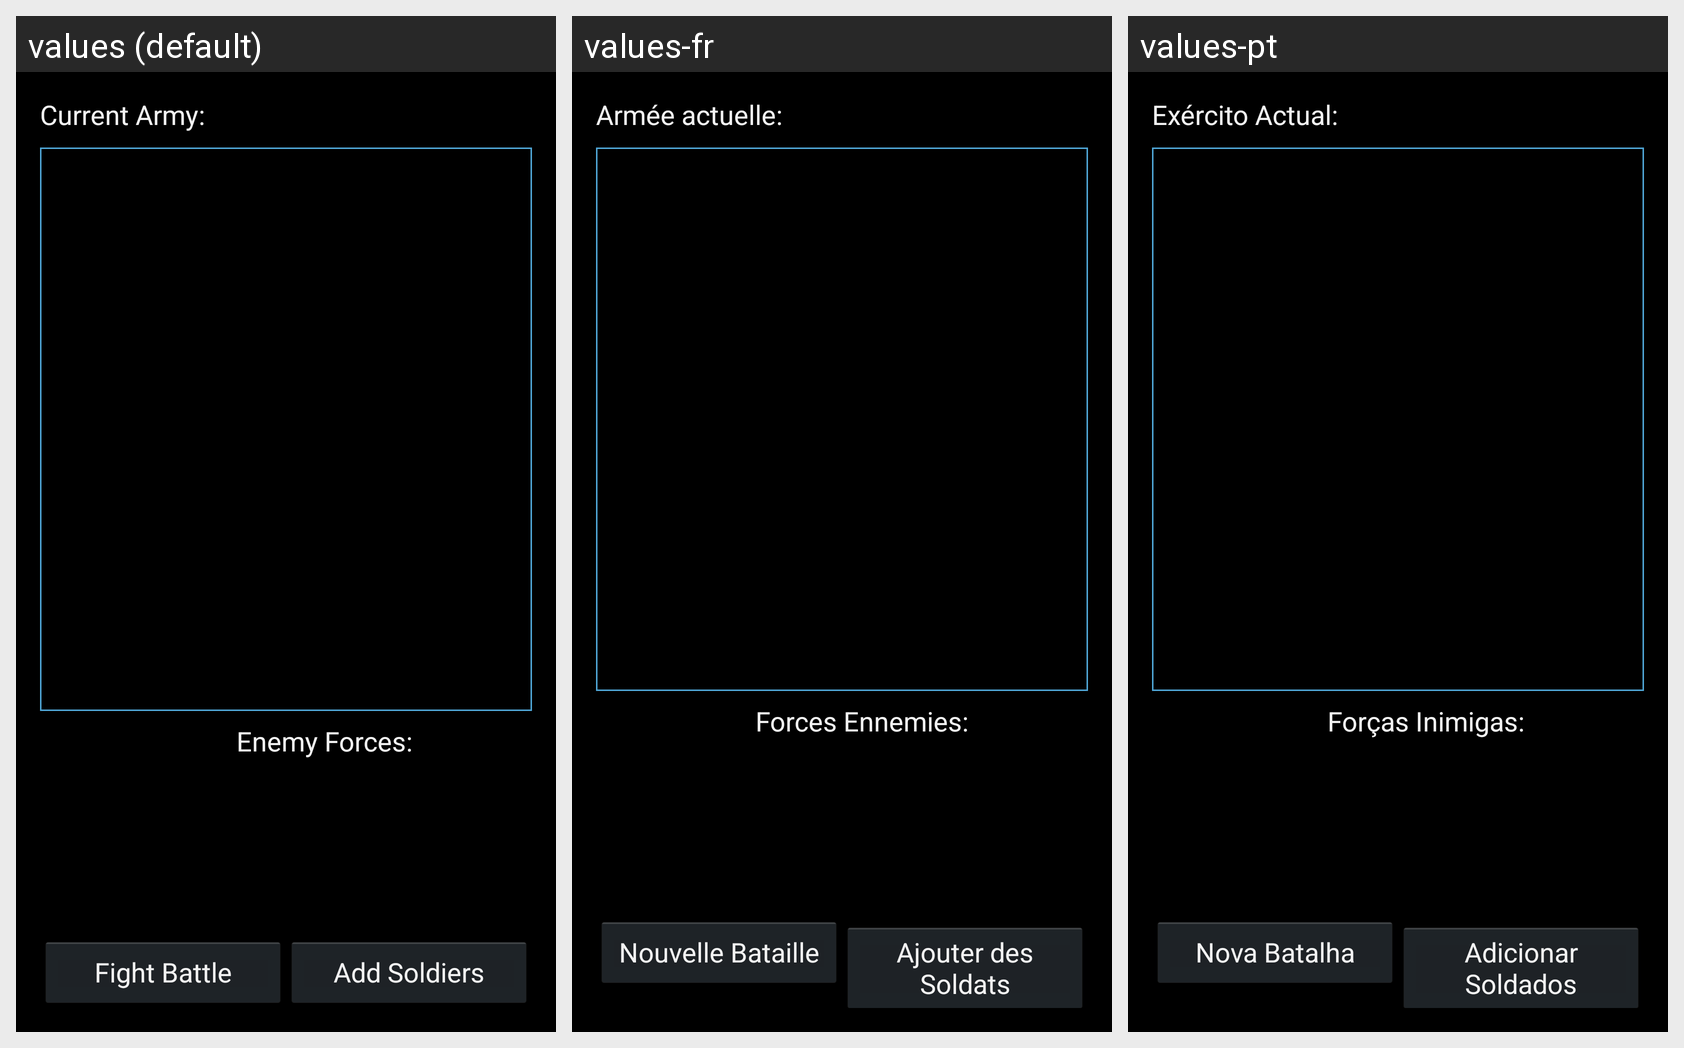

The same Android screen rendered under several of its app's locales, left to right. List the strings drawn on it with the default value and each locale's translation.
Android screen res/layout/fragment_36aod_adventure_soldiers.xml rendered under 3 locales, left to right: values (default), values-fr, values-pt. Device: Nexus 5 (rendered at 1080×1920; each locale shown at half size, 540×960, under a caption strip naming it); theme AppBaseTheme.
Strings drawn on this screen, with the default value and each locale's value (text and hints the layout hard-codes, and strings that could not be matched under every locale, appear in the picture but are not listed):

fightBattle
  values: Fight Battle
  values-fr: Nouvelle Bataille
  values-pt: Nova Batalha

addNewSoldiers
  values: Add Soldiers
  values-fr: Ajouter des Soldats
  values-pt: Adicionar Soldados

enemyForces2
  values: Enemy Forces:
  values-fr: Forces Ennemies:
  values-pt: Forças Inimigas:

currentArmy
  values: Current Army:
  values-fr: Armée actuelle:
  values-pt: Exército Actual:
